Run: headless pygame with SDL's dummy video driver; simulated clock (each Clock.tick advances the game by its frame time, no real sleeping); random seed 0; keys injected as events and as key.get_pressed() state; no mouse input.
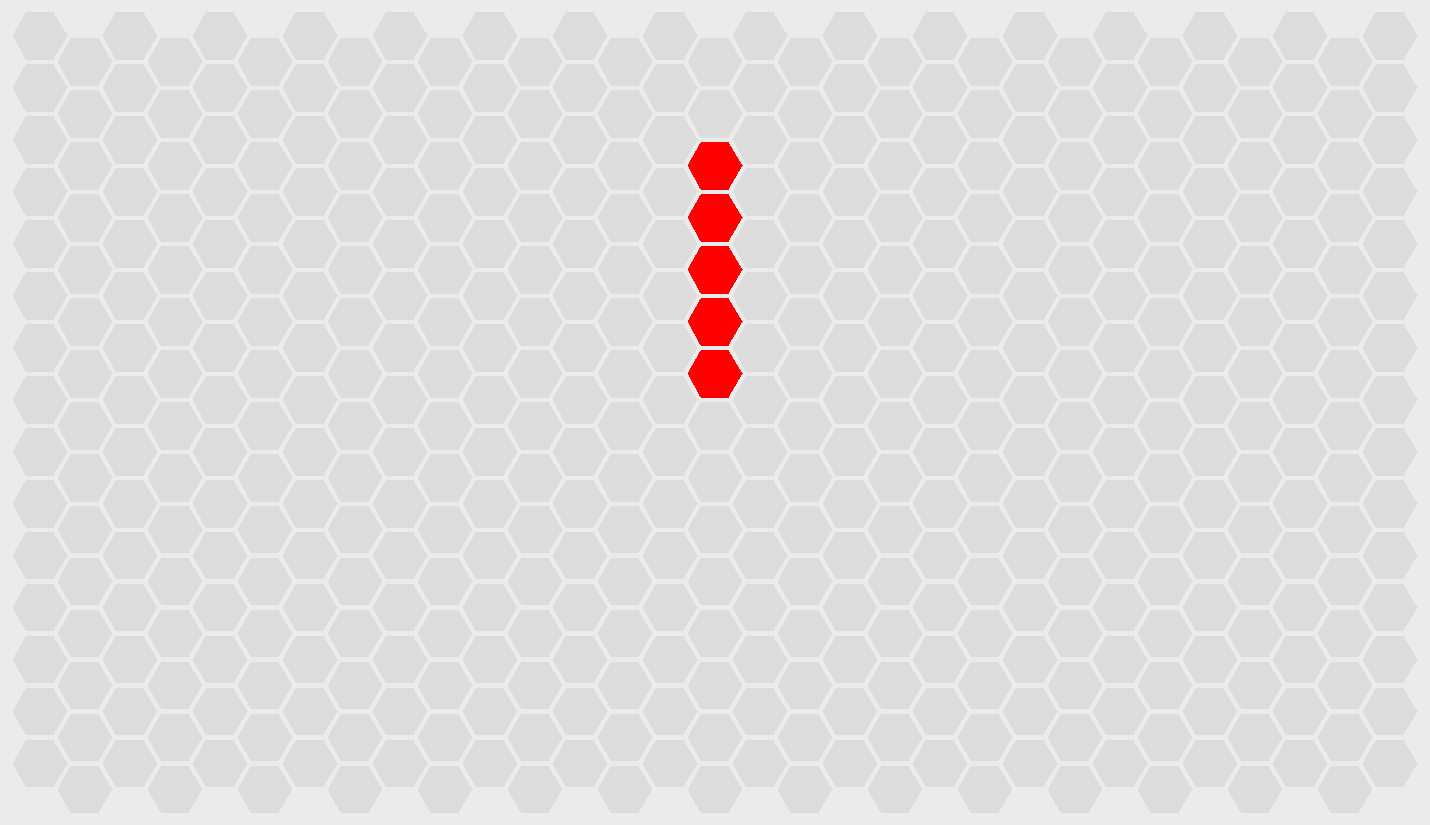
Frame 1 of 4 · flips 1–60 · no input
Frame 2 of 4 · flips 61–180 · tapped SPACE, RETURN · held RIGHT (→), D · screen unchanged from frame 1, image omitted
Frame 3 of 4 · flips 181–300 · held DOWN (↓), S · screen unchanged from frame 2, image omitted
Frame 4 of 4 · flips 301–420 · held LEFT (←), A, UP (↑), W · screen unchanged from frame 3, image omitted

The pygame program that drew these frames:

import random
from math import pi, sin, cos
import pygame as pg

WINDOW_TITLE = 'HexenSnake'
COL_COUNT = 31
ROW_COUNT = 15
RADIUS = 30
NORMAL = RADIUS * cos(pi / 6)
HEX_MARGIN = 3
BORDER = 10
FPS = 5
BACKGROUND_COLOR = (235, 235, 235)

CELLS = {}
DIRECTIONS = [
    [(-1, 0), (-1, 0)],
    [(-1, 1), (0, 1)],
    [(0, 1), (1, 1)],
    [(1, 0), (1, 0)],
    [(0, -1), (1, -1)],
    [(-1, -1), (0, -1)]
]


class Snake:
    START_LEN = 5

    def __init__(self):
        self.coords = [(ROW_COUNT // 2, COL_COUNT // 2)]
        self.direction = random.randint(0, 5)
        for _ in range(self.START_LEN - 1):
            self.coords.append(CELLS[self.coords[-1]][(self.direction + 3) % 6])

    def step(self):
        head = self.coords[0]
        next_head = CELLS[head][self.direction]
        if None in next_head:
            contr_direction = (self.direction + 3) % 6
            next_head = head
            while not (None in CELLS[next_head][contr_direction]):
                next_head = CELLS[next_head][contr_direction]

        self.coords = [next_head] + self.coords
        self.coords = self.coords[:-1]

    def draw(self, surface):
        for segment in self.coords:
            pg.draw.polygon(surface, (255, 0, 0), CELLS[segment]['coords'])


def main():
    # Вычисляем размеры окна
    window_width = 2 * BORDER + 2 * NORMAL * cos(pi / 6) * (COL_COUNT - 1) + (2 * RADIUS)
    window_height = 2 * BORDER + 2 * NORMAL * ROW_COUNT
    if COL_COUNT > 1:
        window_height += NORMAL
    window_width, window_height = int(window_width), int(window_height)

    # Создаем поверхность для рисования фона
    hexen_surface = pg.Surface((window_width, window_height))
    hexen_surface.set_colorkey(BACKGROUND_COLOR)
    hexen_surface.fill(BACKGROUND_COLOR)

    # Вычисляем положение опорной точки
    x0 = BORDER + RADIUS
    y0 = BORDER + NORMAL

    # Вычисляем положение центров гексов
    for row in range(ROW_COUNT):
        for col in range(COL_COUNT):
            x = x0 + 2 * col * NORMAL * cos(pi / 6)
            y = y0 + 2 * row * NORMAL + (col % 2) * NORMAL
            CELLS[(row, col)] = {'center': (x, y)}
            for direction in range(6):
                delta_row, delta_col = DIRECTIONS[direction][col % 2]
                next_row, next_col = row + delta_row, col + delta_col
                next_row = next_row if 0 <= next_row < ROW_COUNT else None
                next_col = next_col if 0 <= next_col < COL_COUNT else None
                CELLS[(row, col)][direction] = (next_row, next_col)

    # Отрисовываем сами гексы
    delta_alpha = pi / 3
    for cell in CELLS.keys():
        x0, y0 = CELLS[cell].pop('center')
        alpha = 0
        coords = []
        for _ in range(6):
            coords.append((x0 + (RADIUS - HEX_MARGIN) * cos(alpha), y0 - (RADIUS - HEX_MARGIN) * sin(alpha)))
            alpha += delta_alpha
        pg.draw.polygon(hexen_surface, (220, 220, 220), coords)
        CELLS[cell]['coords'] = coords

    snake = Snake()

    # Инициализируем окно
    pg.init()
    sc = pg.display.set_mode((window_width, window_height))
    pg.display.set_caption(WINDOW_TITLE)
    clock = pg.time.Clock()

    while True:
        events = pg.event.get()
        for event in events:
            if event.type == pg.QUIT:
                pg.quit()
                exit()

        sc.fill(BACKGROUND_COLOR)
        sc.blit(hexen_surface, (0, 0))
        snake.draw(sc)
        pg.display.update()

        snake.step()

        clock.tick(FPS)


if __name__ == '__main__':
    main()
